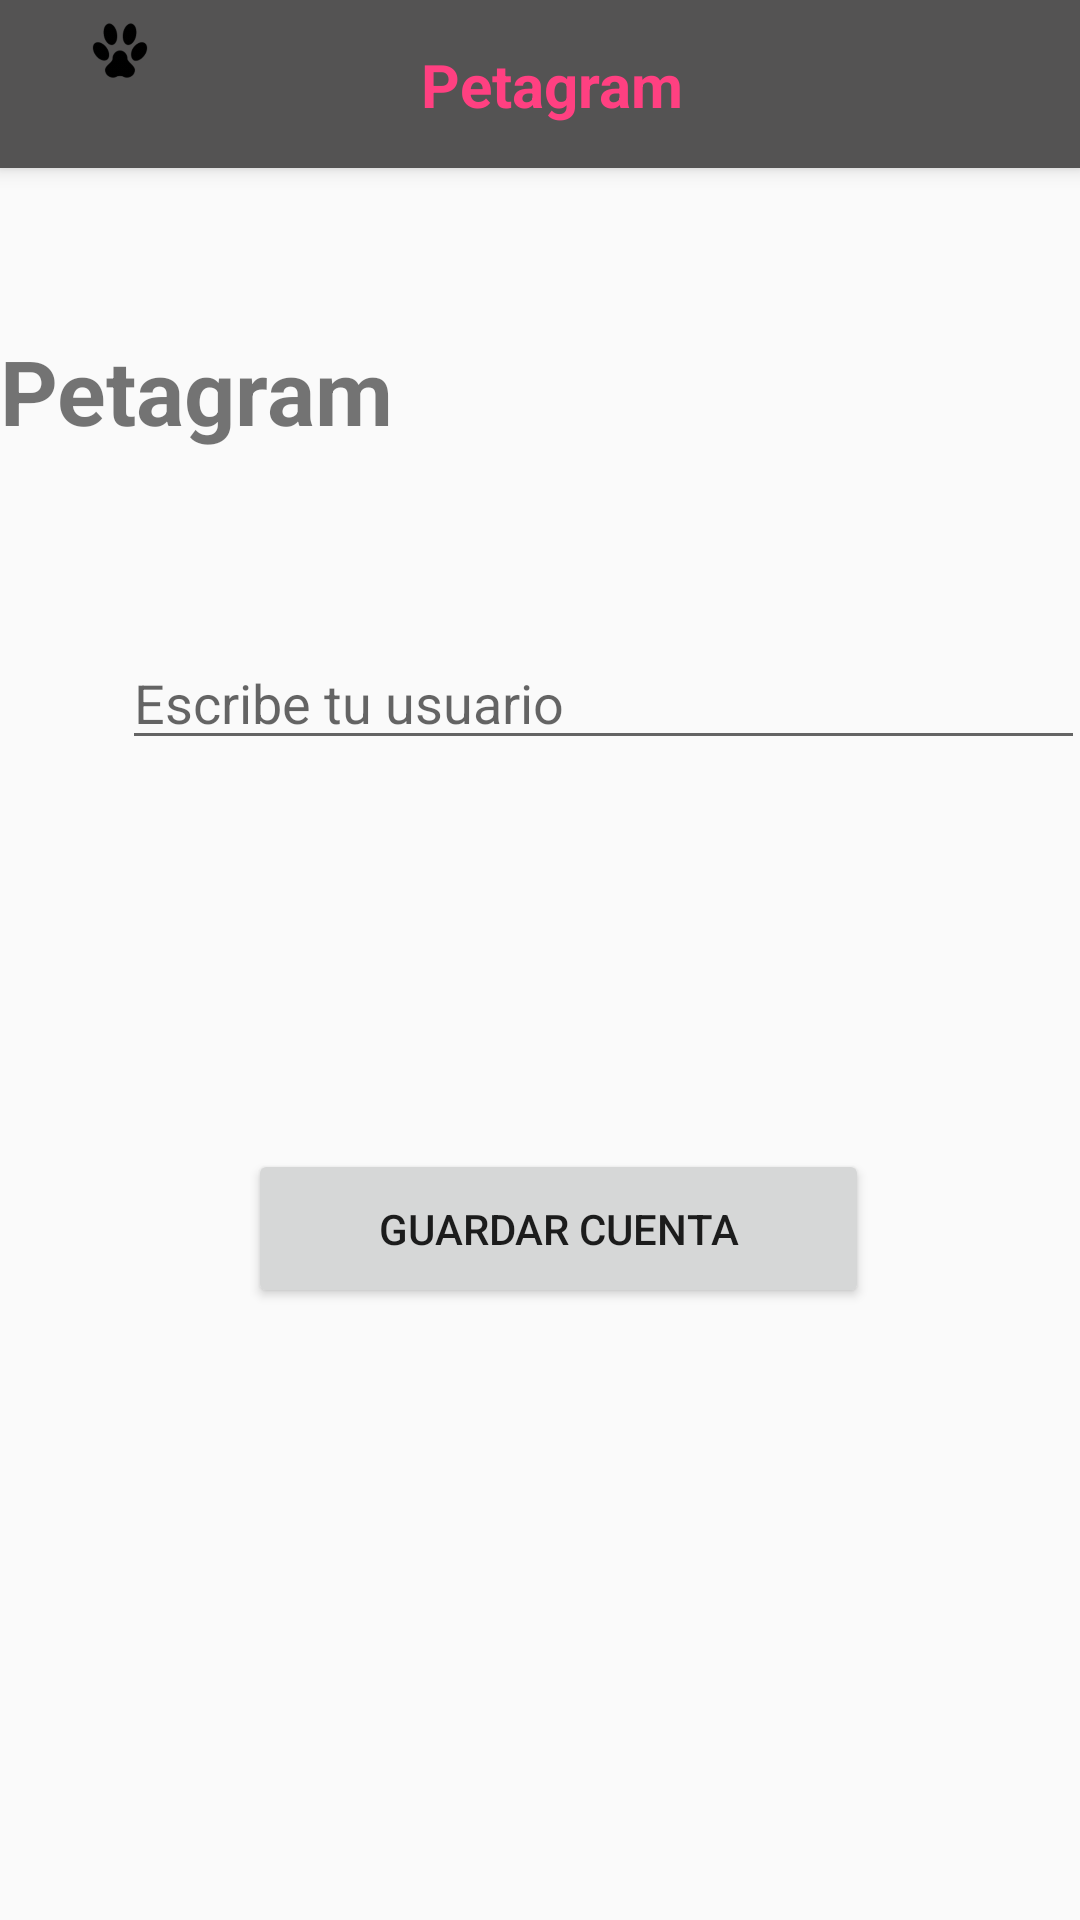

Produce the Android XML layout that renders to this screen, including the resource entries it uses.
<!-- AndroidManifest.xml: application theme AppTheme -->
<!-- res/layout/activity_configurar_cuenta.xml -->
<?xml version="1.0" encoding="utf-8"?>
<android.support.constraint.ConstraintLayout xmlns:android="http://schemas.android.com/apk/res/android"
    xmlns:app="http://schemas.android.com/apk/res-auto"
    xmlns:tools="http://schemas.android.com/tools"
    android:layout_width="match_parent"
    android:layout_height="match_parent"
    tools:context=".ConfigurarCuenta">

    <include android:id="@+id/miActionBar"
        layout="@layout/actionbar"

        />

    <Button
        android:id="@+id/btnGuardarCuenta"
        android:layout_width="207dp"
        android:layout_height="53dp"
        android:layout_marginBottom="204dp"
        android:layout_marginEnd="8dp"
        android:layout_marginLeft="8dp"
        android:layout_marginRight="8dp"
        android:layout_marginStart="8dp"
        android:layout_marginTop="8dp"
        android:onClick="btnGuardarCuenta"
        android:text="Guardar Cuenta"
        app:layout_constraintBottom_toBottomOf="parent"
        app:layout_constraintEnd_toEndOf="parent"
        app:layout_constraintHorizontal_bias="0.546"
        app:layout_constraintStart_toStartOf="parent"
        app:layout_constraintTop_toBottomOf="@+id/etUsuario"
        app:layout_constraintVertical_bias="1.0" />

    <EditText
        android:id="@+id/etUsuario"
        android:layout_width="321dp"
        android:layout_height="wrap_content"
        android:layout_marginEnd="8dp"
        android:layout_marginLeft="44dp"
        android:layout_marginRight="8dp"
        android:layout_marginStart="44dp"
        android:layout_marginTop="156dp"
        android:ems="10"
        android:hint="Escribe tu usuario"
        android:inputType="textPersonName"
        app:layout_constraintEnd_toEndOf="parent"
        app:layout_constraintHorizontal_bias="0.272"
        app:layout_constraintStart_toStartOf="parent"
        app:layout_constraintTop_toBottomOf="@+id/miActionBar" />

    <TextView
        android:id="@+id/textView"
        android:layout_width="wrap_content"
        android:layout_height="48dp"
        android:layout_marginBottom="8dp"
        android:layout_marginTop="8dp"
        android:text="Petagram"
        android:textSize="30dp"
        android:textStyle="bold"
        app:layout_constraintBottom_toTopOf="@+id/etUsuario"
        app:layout_constraintTop_toBottomOf="@+id/miActionBar"
        tools:layout_editor_absoluteX="123dp" />


</android.support.constraint.ConstraintLayout>
<!-- res/layout/actionbar.xml (included above) -->
<?xml version="1.0" encoding="utf-8"?>
<android.support.v7.widget.Toolbar
    xmlns:android="http://schemas.android.com/apk/res/android"
xmlns:app="http://schemas.android.com/apk/res-auto"
    xmlns:tools="http://schemas.android.com/tools"
    android:layout_width="match_parent"
android:layout_height="?attr/actionBarSize"

android:background="@color/barra"
android:elevation="@dimen/dime_ActionBar"
android:theme="@style/ThemeOverlay.AppCompat.ActionBar"
app:popupTheme="@style/ThemeOverlay.AppCompat.Light"
    app:layout_scrollFlags="scroll|enterAlways"

    >
<android.support.constraint.ConstraintLayout
    android:layout_width="match_parent"
    android:layout_height="wrap_content">

    <ImageView
        android:id="@+id/imageView"
        android:layout_width="wrap_content"
        android:layout_height="@dimen/Anchoimagen"
        android:src="@drawable/cat_footprint" />

    <TextView
        android:layout_width="wrap_content"
        android:layout_height="wrap_content"
        android:layout_marginBottom="8dp"
        android:layout_marginEnd="8dp"
        android:layout_marginLeft="8dp"
        android:layout_marginRight="8dp"
        android:layout_marginStart="8dp"
        android:layout_marginTop="8dp"
        android:text="@string/TituloPantalla"
        android:textStyle="bold"
        android:textSize="@dimen/tamano_titulo"
        android:textColor="@color/colorAccent"
        app:layout_constraintBottom_toBottomOf="parent"
        app:layout_constraintEnd_toStartOf="@+id/SegundaPantalla"
        app:layout_constraintStart_toEndOf="@+id/imageView"
        app:layout_constraintTop_toTopOf="parent" />

    <ImageButton
        android:id="@+id/SegundaPantalla"
        android:layout_width="wrap_content"
        android:layout_height="wrap_content"
        android:layout_marginEnd="8dp"
        android:src="@drawable/start"
android:visibility="invisible"
        android:layout_marginRight="8dp"
        android:text="Segunda Pantalla"
        app:layout_constraintEnd_toEndOf="parent" />
</android.support.constraint.ConstraintLayout>

</android.support.v7.widget.Toolbar>
<!-- resources referenced by this layout -->
<resources>
  <color name="barra">#545353</color>
  <color name="colorAccent">#FF4081</color>
  <dimen name="Anchoimagen">65px</dimen>
  <dimen name="dime_ActionBar">4dp</dimen>
  <dimen name="tamano_titulo">20dp</dimen>
  <!-- drawable cat_footprint: png bitmap (drawable-hdpi, 2008 bytes) -->
  <!-- drawable start: png bitmap (drawable-ldpi, 424 bytes) -->
  <string name="TituloPantalla">Petagram</string>
  <style name="AppTheme" parent="Theme.AppCompat.Light.NoActionBar">
          
          <item name="colorPrimary">@color/colorPrimary</item>
          <item name="colorPrimaryDark">@color/colorPrimaryDark</item>
          <item name="colorAccent">@color/colorAccent</item>
          <item name="cardViewStyle">@style/CardView</item> //use this into your code para el cardview
      </style>
  <color name="colorPrimary">#FFFFFF</color>
  <color name="colorPrimaryDark">#FFFFFF</color>
</resources>
